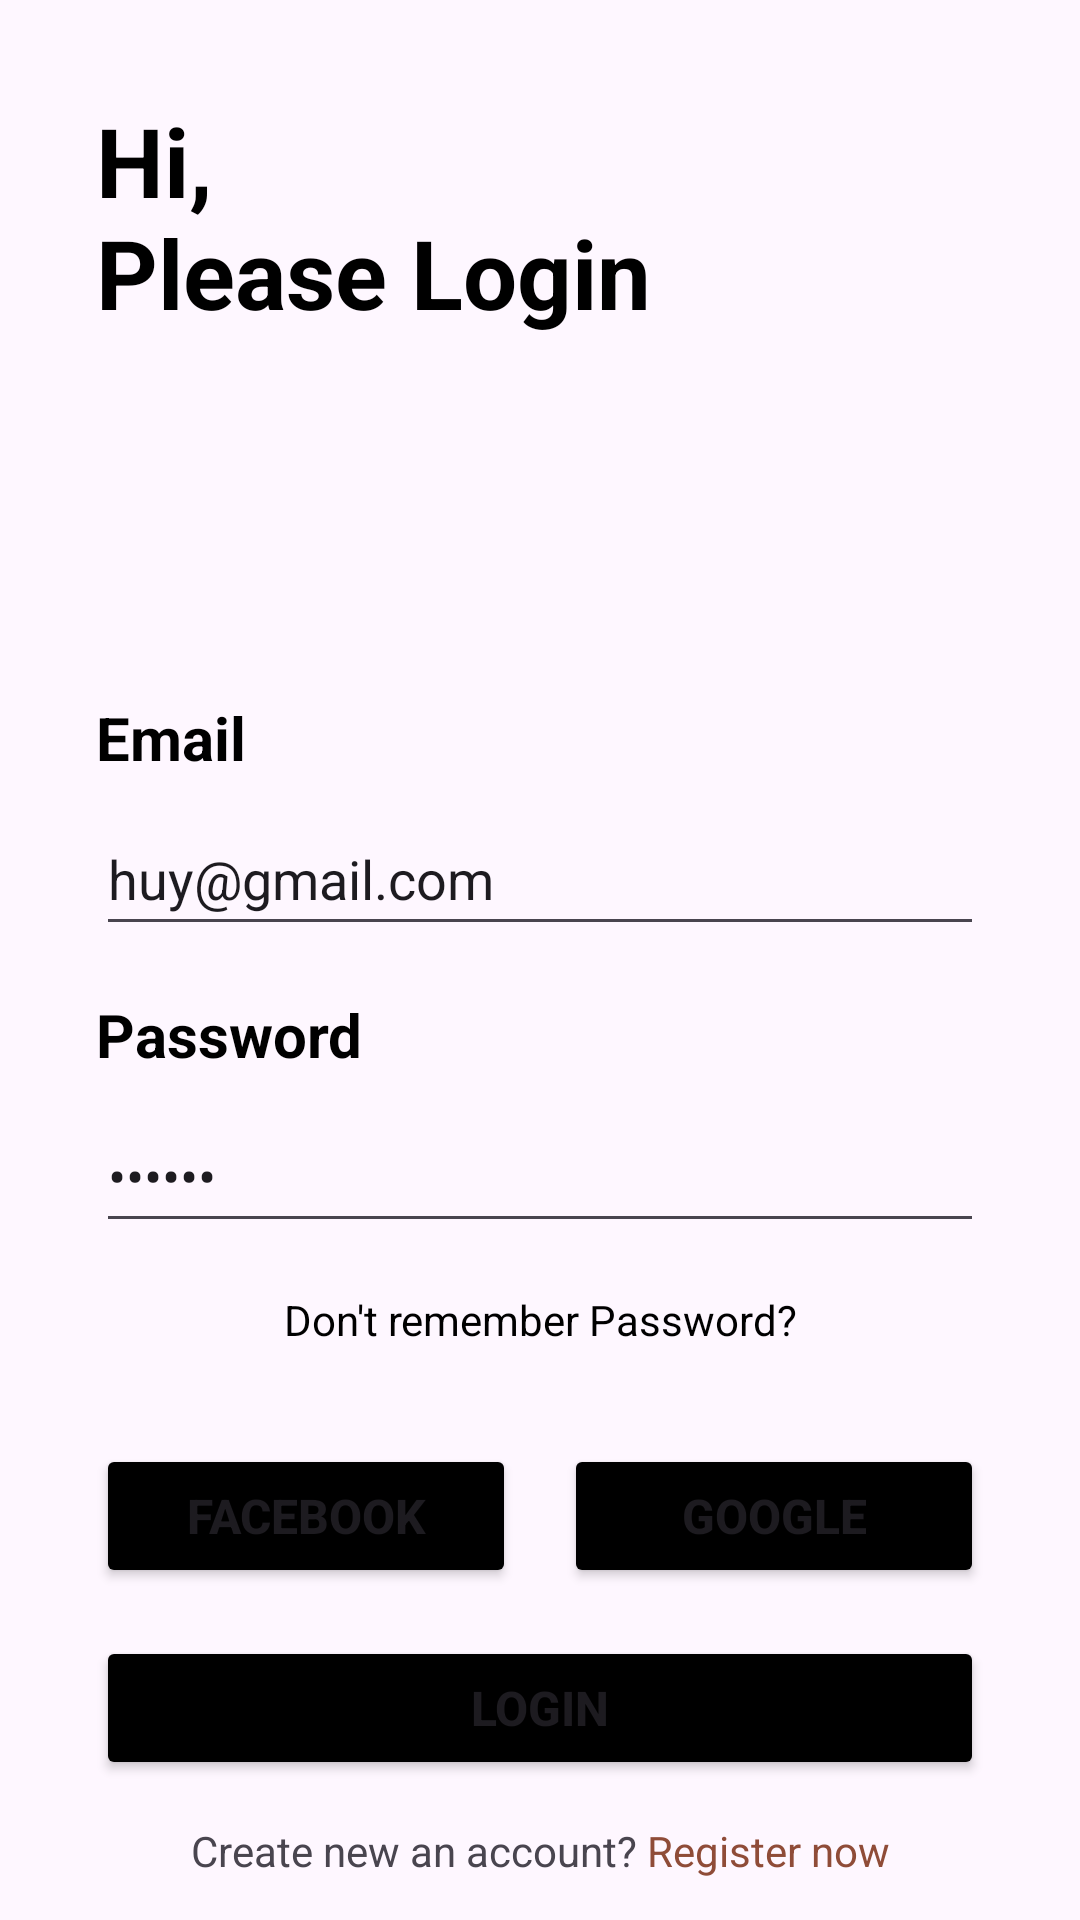

Layout XML and referenced resources for this Android screen:
<!-- AndroidManifest.xml: application theme Theme.ShopClothesApp -->
<!-- res/layout/fragment_login.xml -->
<?xml version="1.0" encoding="utf-8"?>
<layout>
    <data>
        <variable
            name="loginViewModel"
            type="com.example.shopclothesapp.ui.login.LoginViewModel" />
    </data>

    <androidx.constraintlayout.widget.ConstraintLayout xmlns:android="http://schemas.android.com/apk/res/android"
        xmlns:app="http://schemas.android.com/apk/res-auto"
        xmlns:tools="http://schemas.android.com/tools"
        android:id="@+id/frameLayout"
        android:layout_width="match_parent"
        android:layout_height="match_parent"
        tools:context=".ui.login.LoginFragment">

        <TextView
            android:id="@+id/textView7"
            android:layout_width="wrap_content"
            android:layout_height="wrap_content"
            android:layout_marginStart="32dp"
            android:layout_marginTop="32dp"
            android:text="@string/title_login"
            android:textColor="@color/black"
            android:textSize="32sp"
            android:textStyle="bold"
            app:layout_constraintStart_toStartOf="parent"
            app:layout_constraintTop_toTopOf="parent" />

        <TextView
            android:id="@+id/textView3"
            android:layout_width="wrap_content"
            android:layout_height="wrap_content"
            android:layout_marginStart="32dp"
            android:layout_marginTop="120dp"
            android:text="@string/email"
            android:textColor="@color/black"
            android:textSize="20sp"
            android:textStyle="bold"
            app:layout_constraintStart_toStartOf="parent"
            app:layout_constraintTop_toBottomOf="@+id/textView7" />

        <EditText
            android:id="@+id/edtLoginEmail"
            android:layout_width="0dp"
            android:layout_height="wrap_content"
            android:layout_marginStart="32dp"
            android:layout_marginTop="8dp"
            android:layout_marginEnd="32dp"
            android:ems="10"
            android:hint="@string/enter_your_email"
            android:inputType="textEmailAddress"
            android:minHeight="48dp"
            android:text="@string/email_login_test"
            android:textColorHint="#546E7A"
            app:layout_constraintEnd_toEndOf="parent"
            app:layout_constraintStart_toStartOf="parent"
            app:layout_constraintTop_toBottomOf="@+id/textView3"
            android:autofillHints="" />

        <EditText
            android:id="@+id/edtLoginPassword"
            android:layout_width="0dp"
            android:layout_height="wrap_content"
            android:layout_marginStart="32dp"
            android:layout_marginTop="8dp"
            android:layout_marginEnd="32dp"
            android:ems="10"
            android:hint="@string/enter_your_password"
            android:inputType="textPassword"
            android:minHeight="48dp"
            android:text="@string/password_login_test"
            android:textColorHint="#546E7A"
            app:layout_constraintEnd_toEndOf="parent"
            app:layout_constraintStart_toStartOf="parent"
            app:layout_constraintTop_toBottomOf="@+id/textView4"
            android:autofillHints="" />

        <TextView
            android:id="@+id/textView4"
            android:layout_width="wrap_content"
            android:layout_height="wrap_content"
            android:layout_marginStart="32dp"
            android:layout_marginTop="16dp"
            android:text="@string/password"
            android:textColor="@color/black"
            android:textSize="20sp"
            android:textStyle="bold"
            app:layout_constraintStart_toStartOf="parent"
            app:layout_constraintTop_toBottomOf="@+id/edtLoginEmail" />

        <TextView
            android:id="@+id/tvForgotPassword"
            android:layout_width="wrap_content"
            android:layout_height="wrap_content"
            android:layout_marginTop="16dp"
            android:text="@string/forgot_password"
            android:textColor="@color/black"
            app:layout_constraintEnd_toEndOf="parent"
            app:layout_constraintStart_toStartOf="parent"
            app:layout_constraintTop_toBottomOf="@+id/edtLoginPassword" />

        <LinearLayout
            android:id="@+id/linearLayout"
            android:layout_width="0dp"
            android:layout_height="wrap_content"
            android:layout_marginStart="32dp"
            android:layout_marginTop="32dp"
            android:layout_marginEnd="32dp"
            android:orientation="horizontal"
            android:weightSum="2"
            app:layout_constraintEnd_toEndOf="parent"
            app:layout_constraintStart_toStartOf="parent"
            app:layout_constraintTop_toBottomOf="@+id/tvForgotPassword">

            <Button
                android:id="@+id/btnLoginFacebook"
                android:layout_width="0dp"
                android:layout_height="wrap_content"
                android:layout_marginEnd="8dp"
                android:layout_weight="1"
                android:padding="12dp"
                android:textStyle="bold"
                android:textSize="16sp"
                android:backgroundTint="@color/black"
                android:text="@string/login_facebook" />

            <Button
                android:id="@+id/btnLoginGoogle"
                android:layout_width="0dp"
                android:layout_height="wrap_content"
                android:layout_marginStart="8dp"
                android:layout_weight="1"
                android:padding="12dp"
                android:textStyle="bold"
                android:textSize="16sp"
                android:backgroundTint="@color/black"
                android:text="@string/login_google" />
        </LinearLayout>

        <Button
            android:id="@+id/btnLoginAccount"
            android:layout_width="0dp"
            android:layout_height="wrap_content"
            android:layout_marginStart="32dp"
            android:layout_marginTop="16dp"
            android:layout_marginEnd="32dp"
            android:text="@string/login"
            android:padding="12dp"
            android:textStyle="bold"
            android:textSize="16sp"
            app:layout_constraintEnd_toEndOf="parent"
            app:layout_constraintStart_toStartOf="parent"
            android:backgroundTint="@color/black"
            app:layout_constraintTop_toBottomOf="@+id/linearLayout" />

        <TextView
            android:id="@+id/tvRegisterAccount"
            android:layout_width="wrap_content"
            android:layout_height="wrap_content"
            android:text="@string/register"
            app:layout_constraintBottom_toBottomOf="parent"
            app:layout_constraintEnd_toEndOf="parent"
            app:layout_constraintStart_toStartOf="parent"
            app:layout_constraintTop_toBottomOf="@+id/btnLoginAccount" />

    </androidx.constraintlayout.widget.ConstraintLayout>
</layout>
<!-- resources referenced by this layout -->
<resources>
  <string name="email">Email</string>
  <string name="email_login_test">huy@gmail.com</string>
  <string name="enter_your_email">Enter your email</string>
  <string name="enter_your_password">Enter your password</string>
  <string name="forgot_password">Don\'t remember Password?</string>
  <string name="login">Login</string>
  <string name="login_facebook">Facebook</string>
  <string name="login_google">Google</string>
  <string name="password">Password</string>
  <string name="password_login_test">123huy</string>
  <string name="register">Create new an account? <font style="bold" color="#FF8F4C38">Register now</font> </string>
  <string name="title_login">Hi,\nPlease Login</string>
  <style name="Theme.ShopClothesApp" parent="Base.Theme.ShopClothesApp" />
  <style name="Base.Theme.ShopClothesApp" parent="Theme.Material3.DayNight.NoActionBar">
          
          
      </style>
  <!-- not gathered from this repository: default colours our renderer supplied (Android Studio template values) -->
  <color name="black">#FF000000</color>
</resources>
